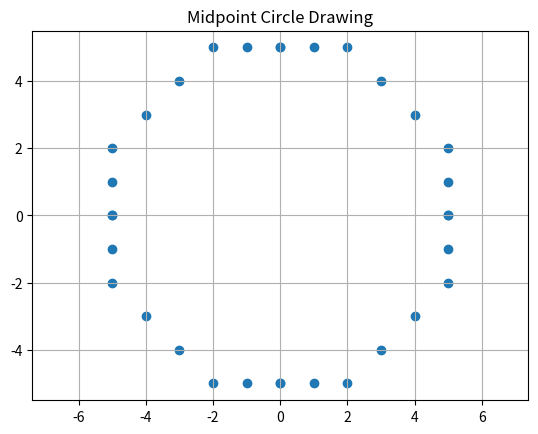

Reproduce this figure in Python.
#3. Midpoint Circle Drawing Algorithm

import matplotlib.pyplot as plt

r = 5
x = 0
y = r
p = 1 - r

X, Y = [], []

while x <= y:
    X.extend([x, -x, x, -x, y, -y, y, -y])
    Y.extend([y, y, -y, -y, x, x, -x, -x])

    x += 1

    if p < 0:
        p += 2 * x + 1
    else:
        y -= 1
        p += 2 * (x - y) + 1

plt.scatter(X, Y)
plt.title("Midpoint Circle Drawing")
plt.grid(True)
plt.axis("equal")
plt.show()
